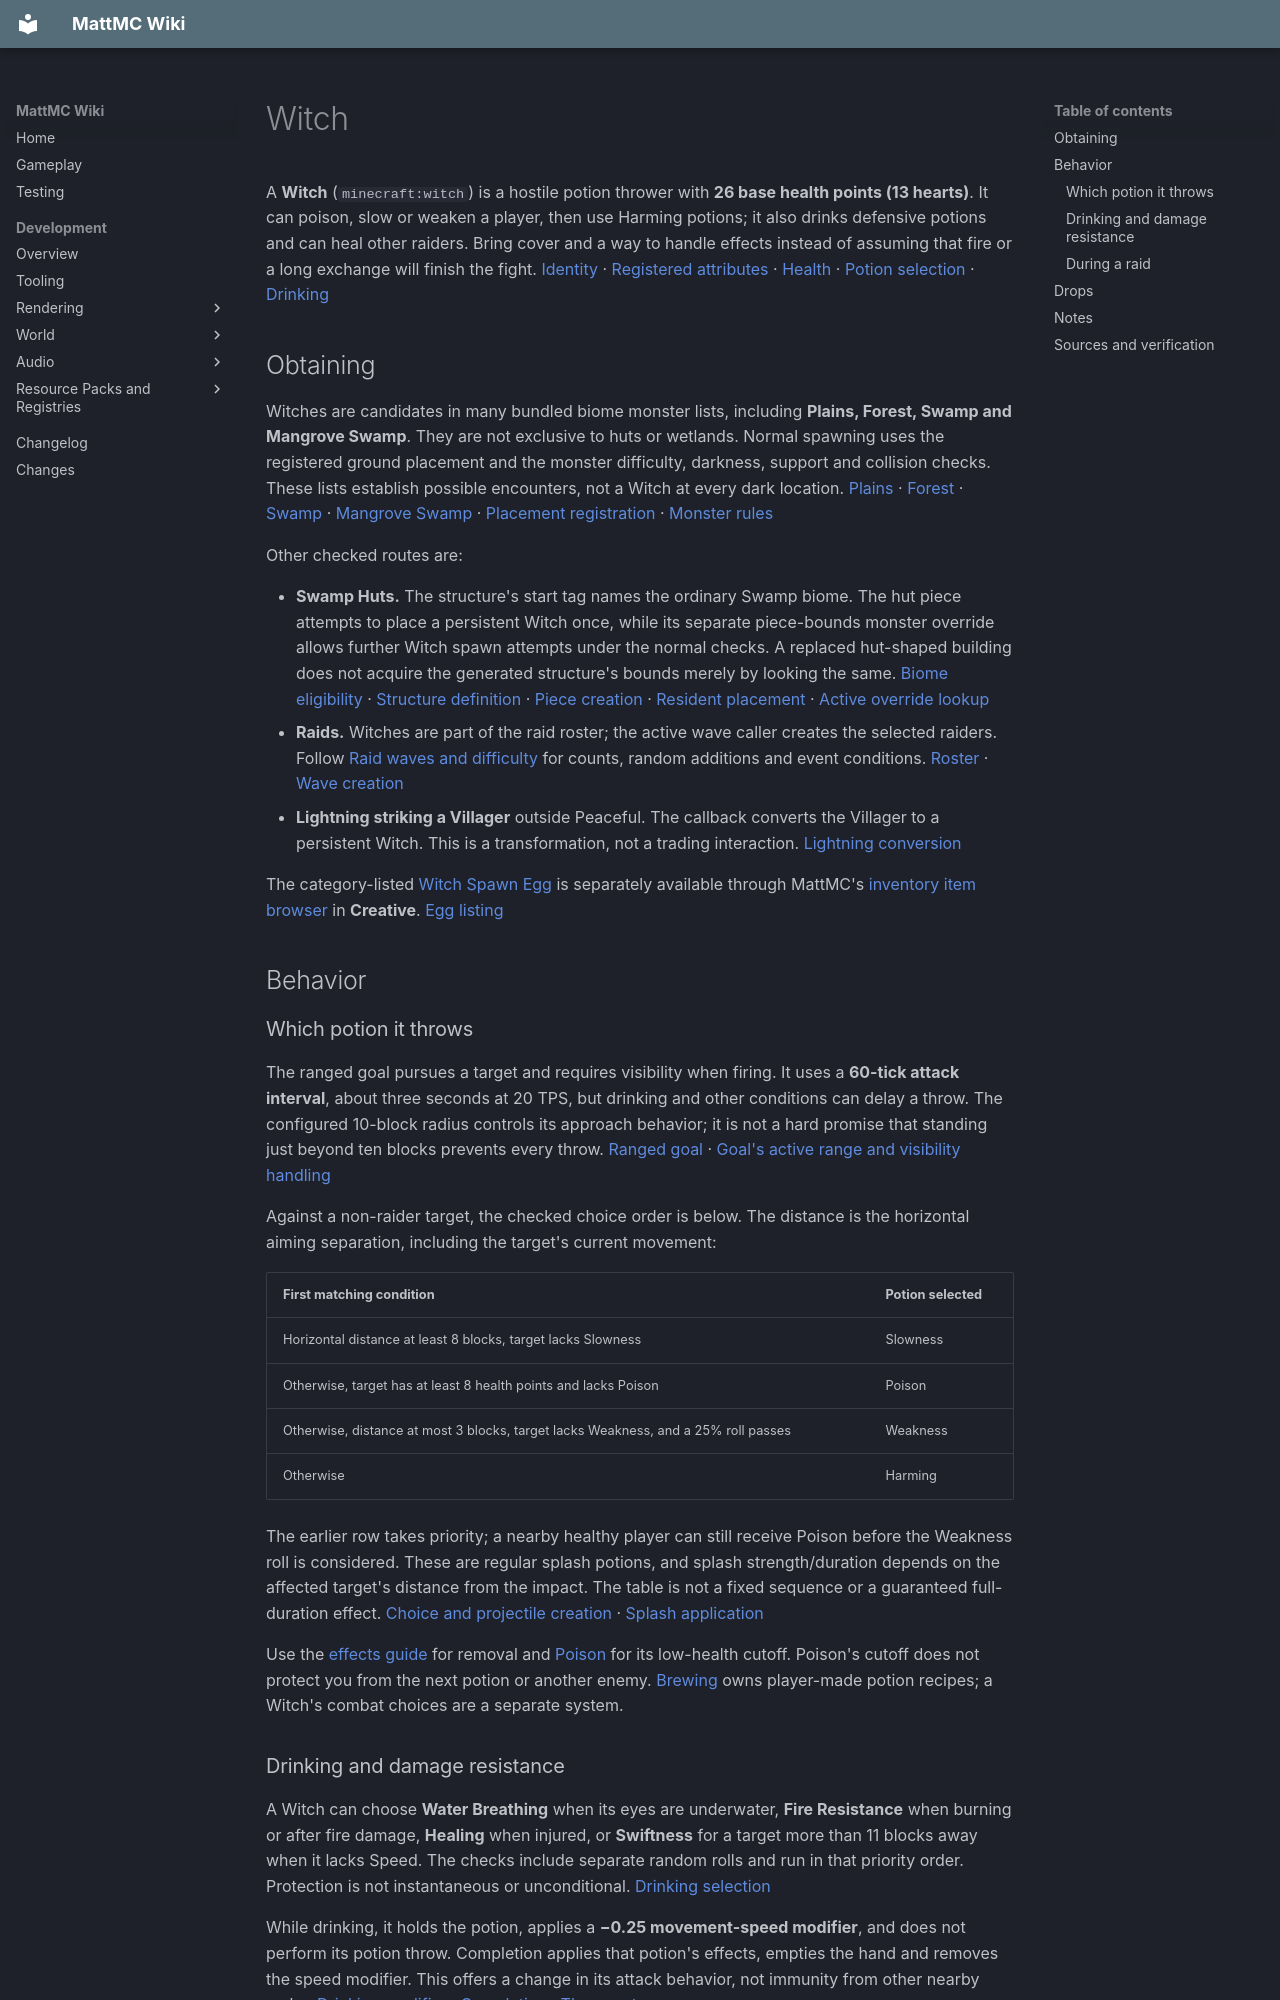

repository: HungLo2020/MattMC · page: gameplay/mobs/Witch/index.html · generator: mkdocs

# Witch

A **Witch** (`minecraft:witch`) is a hostile potion thrower with **26 base health points (13 hearts)**. It can poison, slow or weaken a player, then use Harming potions; it also drinks defensive potions and can heal other raiders. Bring cover and a way to handle effects instead of assuming that fire or a long exchange will finish the fight. [Identity][witch-id] · [Registered attributes][witch-registration] · [Health][witch-stats] · [Potion selection][witch-throw] · [Drinking][witch-drinking]

## Obtaining

Witches are candidates in many bundled biome monster lists, including **Plains, Forest, Swamp and Mangrove Swamp**. They are not exclusive to huts or wetlands. Normal spawning uses the registered ground placement and the monster difficulty, darkness, support and collision checks. These lists establish possible encounters, not a Witch at every dark location. [Plains][witch-plains] · [Forest][witch-forest] · [Swamp][swamp] · [Mangrove Swamp][mangrove] · [Placement registration][witch-placement] · [Monster rules][monster-spawn]

Other checked routes are:

- **Swamp Huts.** The structure's start tag names the ordinary Swamp biome. The hut piece attempts to place a persistent Witch once, while its separate piece-bounds monster override allows further Witch spawn attempts under the normal checks. A replaced hut-shaped building does not acquire the generated structure's bounds merely by looking the same. [Biome eligibility][hut-biomes] · [Structure definition][hut-data] · [Piece creation][hut-start] · [Resident placement][hut-piece] · [Active override lookup][spawn-tables]
- **Raids.** Witches are part of the raid roster; the active wave caller creates the selected raiders. Follow [Raid waves and difficulty](../mechanics/Raid.md#waves-and-difficulty) for counts, random additions and event conditions. [Roster][raid-witch] · [Wave creation][raid-spawn]
- **Lightning striking a Villager** outside Peaceful. The callback converts the Villager to a persistent Witch. This is a transformation, not a trading interaction. [Lightning conversion][witch-lightning]

The category-listed [Witch Spawn Egg](../items/WitchSpawnEgg.md) is separately available through MattMC's [inventory item browser](../mechanics/InventoryBrowser.md) in **Creative**. [Egg listing][witch-egg]

## Behavior

### Which potion it throws

The ranged goal pursues a target and requires visibility when firing. It uses a **60-tick attack interval**, about three seconds at 20 TPS, but drinking and other conditions can delay a throw. The configured 10-block radius controls its approach behavior; it is not a hard promise that standing just beyond ten blocks prevents every throw. [Ranged goal][witch-goals] · [Goal's active range and visibility handling][ranged-call]

Against a non-raider target, the checked choice order is below. The distance is the horizontal aiming separation, including the target's current movement:

| First matching condition | Potion selected |
| --- | --- |
| Horizontal distance at least 8 blocks, target lacks Slowness | Slowness |
| Otherwise, target has at least 8 health points and lacks Poison | Poison |
| Otherwise, distance at most 3 blocks, target lacks Weakness, and a 25% roll passes | Weakness |
| Otherwise | Harming |

The earlier row takes priority; a nearby healthy player can still receive Poison before the Weakness roll is considered. These are regular splash potions, and splash strength/duration depends on the affected target's distance from the impact. The table is not a fixed sequence or a guaranteed full-duration effect. [Choice and projectile creation][witch-throw] · [Splash application][splash-effects]

Use the [effects guide](../effects/Effects.md) for removal and [Poison](../effects/Poison.md) for its low-health cutoff. Poison's cutoff does not protect you from the next potion or another enemy. [Brewing](../brewing/Brewing.md) owns player-made potion recipes; a Witch's combat choices are a separate system.

### Drinking and damage resistance

A Witch can choose **Water Breathing** when its eyes are underwater, **Fire Resistance** when burning or after fire damage, **Healing** when injured, or **Swiftness** for a target more than 11 blocks away when it lacks Speed. The checks include separate random rolls and run in that priority order. Protection is not instantaneous or unconditional. [Drinking selection][witch-drinking]

While drinking, it holds the potion, applies a **−0.25 movement-speed modifier**, and does not perform its potion throw. Completion applies that potion's effects, empties the hand and removes the speed modifier. This offers a change in its attack behavior, not immunity from other nearby mobs. [Drinking modifier][witch-slow] · [Completion][witch-drinking] · [Throw gate][witch-throw]

Damage attributed to the Witch itself is set to zero in its checked damage-absorption path. For damage tagged as **magic, indirect magic, Sonic Boom or Thorns**, it multiplies the remaining damage by **0.15**, an **85% reduction** at that stage. This is not general resistance to every weapon or hazard, and it is not innate fire immunity. [Damage handling][witch-resist] · [Exact resistance tag][witch-resist-tag] · [Entity registration][witch-id]

### During a raid

With an active raid, its healing-target goal can choose another raider, excluding Witches. It throws **Healing** at a raider with at most 4 health points, otherwise **Regeneration**, then clears that target. The healing-goal cooldown also temporarily disables its player-target goal. A Witch supporting a group can prolong the encounter, so keep it in view. It cannot be a raid leader. [Target setup][witch-goals] · [Healing target conditions][raid-heal] · [Ally potion choice][witch-throw] · [Player-target cooldown][witch-drinking] · [Leader rejection][witch-leader]

## Drops

With mob loot enabled, the bundled table gives **4–8 Redstone Dust**, with Looting increasing the possible maximum by one per level, up to **11 with Looting III**. A separate pool makes **1–3 selections** among Glowstone Dust, Sugar, Spider Eyes, Glass Bottles, Gunpowder and Sticks. Each selected entry supplies **0–2** before Looting; Sticks have weight 2 and the others weight 1. Multiple selections can choose the same item. [Redstone pool][witch-redstone] · [Random ingredient pool][witch-random-loot] · [Looting calculation][looting-count]

Those table pools do not require player attribution. A potion currently held for drinking is instead **equipment loot**: its ordinary base chance is **8.5%** with recent player attribution, with the bundled player Looting effect adding one percentage point per level. Finishing the drink empties that slot, and equipment-drop prevention can block the drop. Do not expect a potion from every Witch. [Held potion and emptying][witch-drinking] · [Equipment path][equipment-drop] · [Base chance][drop-chance] · [Looting equipment effect][looting-equipment] · [Mob-loot gate][monster-loot] · [Death dispatch][death]

## Notes

The Witch is registered in the monster category and is disallowed in Peaceful. The shared removal check runs before ordinary persistence checks, including for a hut resident or converted Villager. [Registration][witch-id] · [Despawn ordering][despawn]

Related: [Mobs](Mobs.md) · [Raids](../mechanics/Raid.md) · [Brewing](../brewing/Brewing.md) · [Effects](../effects/Effects.md) · [Jungles and swamps](../biomes/JunglesAndSwamps.md)
